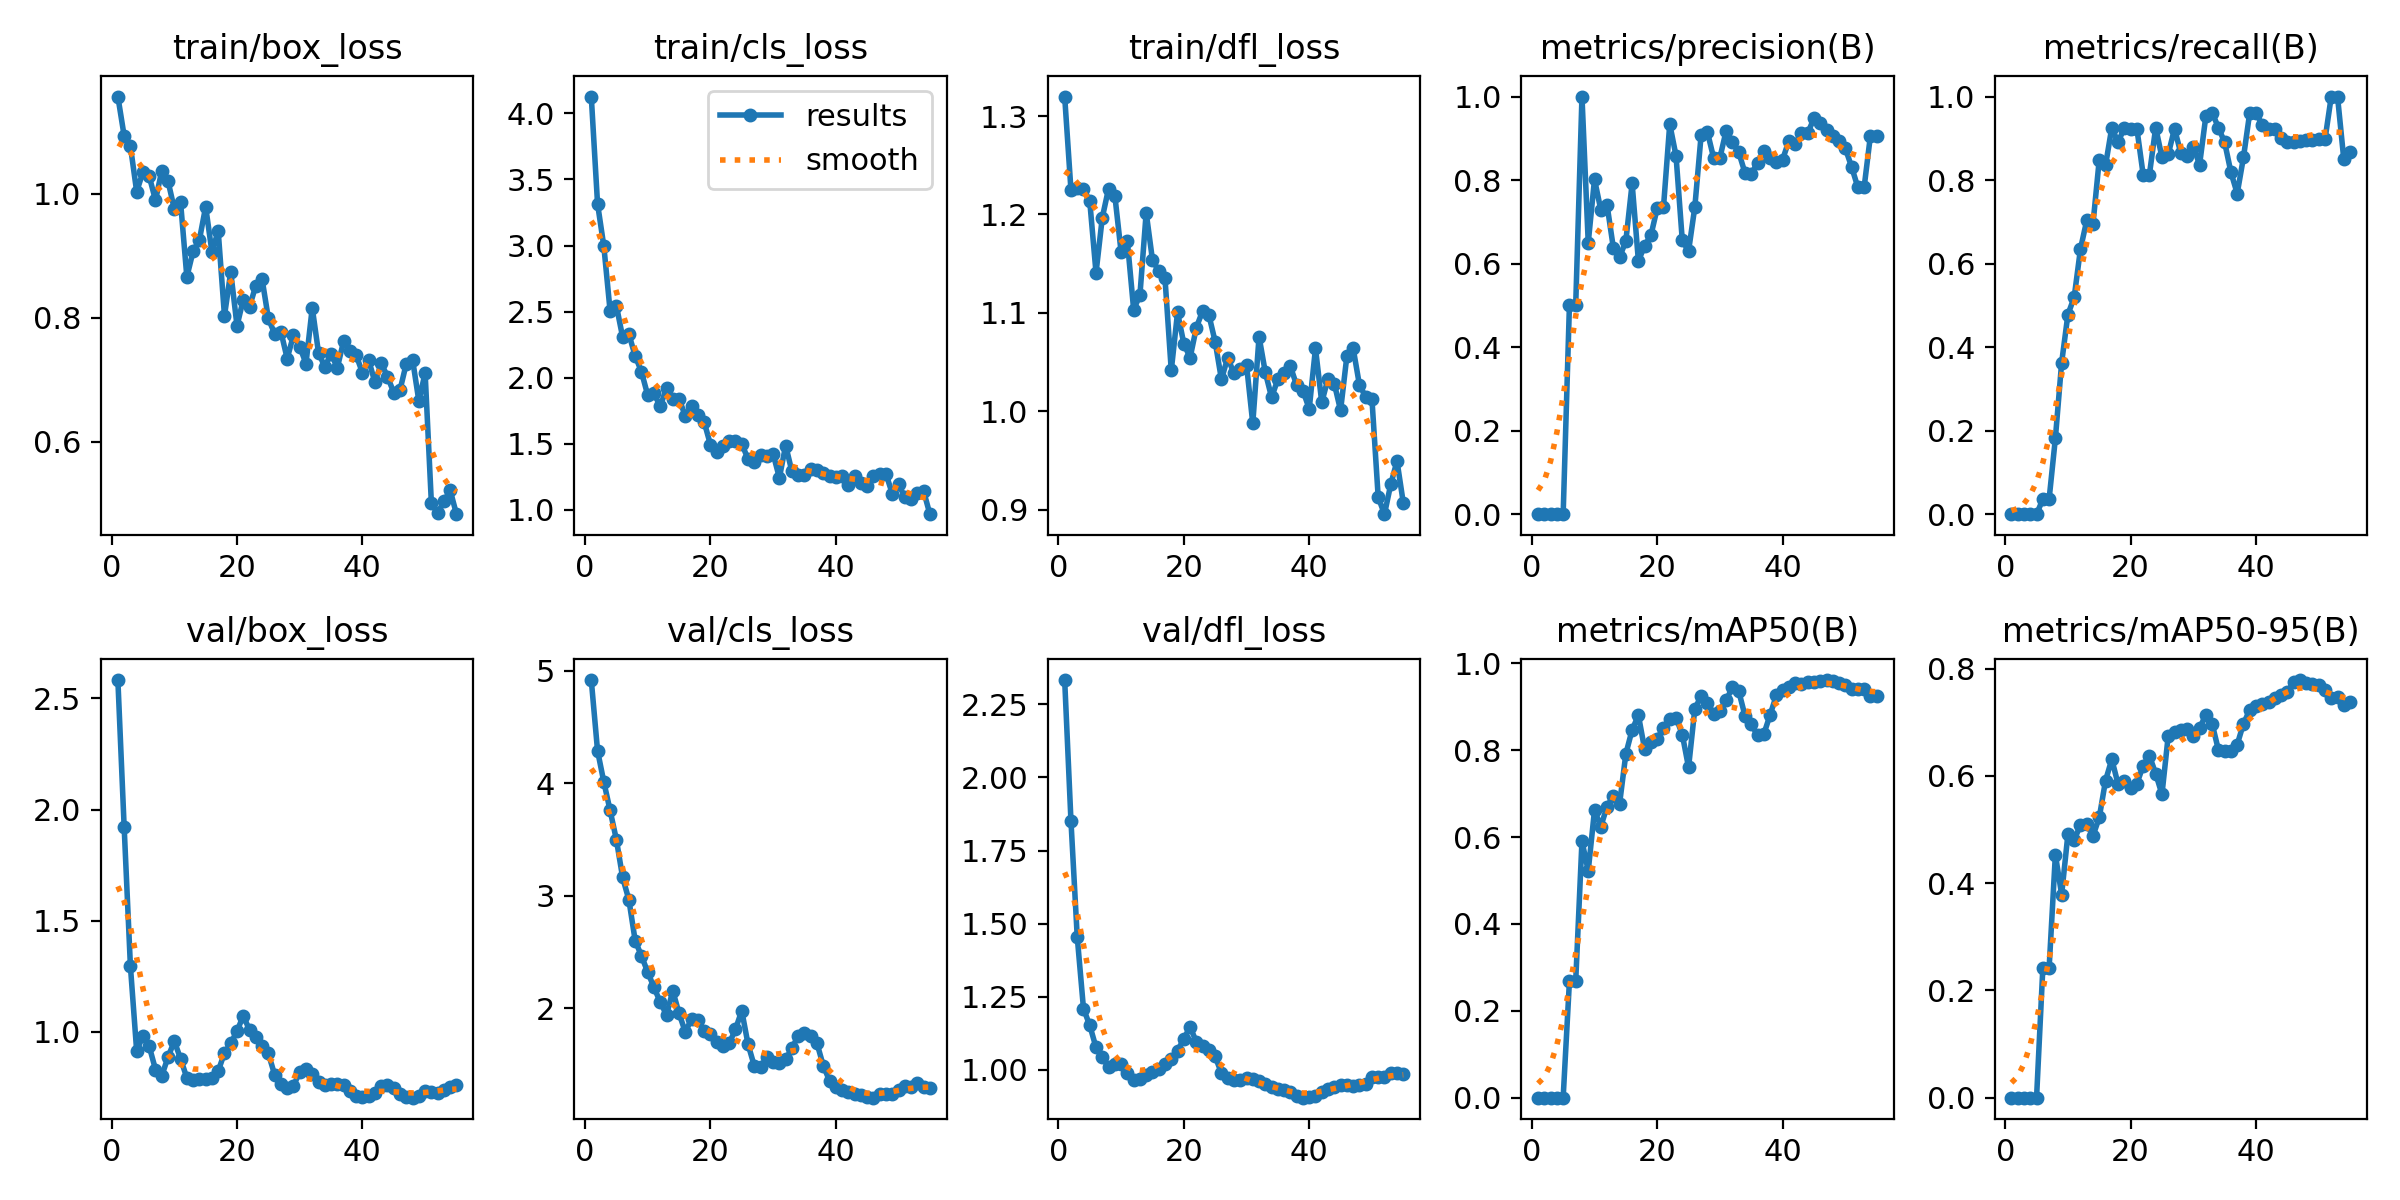

Source data for this figure (header and first rows):
epoch, time, train/box_loss, train/cls_loss, train/dfl_loss, metrics/precision(B), metrics/recall(B), metrics/mAP50(B), metrics/mAP50-95(B), val/box_loss, val/cls_loss, val/dfl_loss, lr/pg0, lr/pg1, lr/pg2
1, 3.312, 1.157, 4.127, 1.32, 0, 0, 0, 0, 2.583, 4.916, 2.333, 0.09105, 4.5e-05, 4.5e-05
2, 6.076, 1.093, 3.316, 1.225, 0, 0, 0, 0, 1.922, 4.289, 1.852, 0.08109, 9.34325e-05, 9.34325e-05
3, 8.785, 1.077, 2.996, 1.227, 0, 0, 0, 0, 1.294, 4.012, 1.456, 0.07114, 0.0001402, 0.0001402
4, 11.47, 1.003, 2.506, 1.226, 0, 0, 0, 0, 0.9115, 3.759, 1.209, 0.06119, 0.0001853, 0.0001853
5, 14.2, 1.035, 2.546, 1.213, 0, 0, 0, 0, 0.9824, 3.5, 1.152, 0.05123, 0.0002288, 0.0002288
6, 16.9, 1.028, 2.308, 1.141, 0.5, 0.03571, 0.2678, 0.2411, 0.9335, 3.163, 1.077, 0.04127, 0.0002707, 0.0002707
7, 19.61, 0.9895, 2.328, 1.197, 0.5, 0.03571, 0.2678, 0.2411, 0.8293, 2.963, 1.043, 0.03131, 0.0003108, 0.0003108
8, 22.23, 1.037, 2.165, 1.226, 1, 0.1813, 0.5906, 0.4528, 0.8009, 2.602, 1.01, 0.02135, 0.0003494, 0.0003494
9, 24.89, 1.02, 2.046, 1.219, 0.65, 0.3626, 0.5224, 0.3787, 0.8851, 2.466, 1.021, 0.01139, 0.0003863, 0.0003863
10, 27.51, 0.9756, 1.868, 1.162, 0.8016, 0.478, 0.662, 0.4909, 0.9571, 2.322, 1.02, 0.001421, 0.0004215, 0.0004215
11, 30.13, 0.9862, 1.881, 1.173, 0.7292, 0.5192, 0.6242, 0.48, 0.8776, 2.186, 0.9904, 0.0004175, 0.0004175, 0.0004175
12, 32.73, 0.8659, 1.784, 1.103, 0.7405, 0.6346, 0.6701, 0.5085, 0.7918, 2.055, 0.964, 0.0004093, 0.0004093, 0.0004093
13, 35.36, 0.9074, 1.921, 1.118, 0.6384, 0.7033, 0.6952, 0.5093, 0.7817, 1.941, 0.9685, 0.000401, 0.000401, 0.000401
14, 38.01, 0.9255, 1.837, 1.202, 0.6148, 0.695, 0.6768, 0.4882, 0.7865, 2.156, 0.9812, 0.0003927, 0.0003927, 0.0003927
15, 40.71, 0.9791, 1.839, 1.154, 0.6546, 0.8489, 0.7919, 0.5223, 0.7871, 1.955, 0.9934, 0.0003845, 0.0003845, 0.0003845
16, 43.42, 0.9064, 1.711, 1.142, 0.7918, 0.8351, 0.847, 0.5911, 0.7892, 1.789, 1.002, 0.0003763, 0.0003763, 0.0003763
17, 46.12, 0.9399, 1.782, 1.135, 0.6062, 0.9258, 0.8806, 0.6308, 0.8223, 1.908, 1.022, 0.000368, 0.000368, 0.000368
18, 48.93, 0.8034, 1.716, 1.041, 0.6429, 0.8901, 0.802, 0.5845, 0.904, 1.894, 1.036, 0.0003597, 0.0003597, 0.0003597
19, 51.81, 0.874, 1.666, 1.1, 0.6681, 0.9258, 0.8202, 0.5906, 0.9469, 1.803, 1.066, 0.0003515, 0.0003515, 0.0003515
20, 54.58, 0.7872, 1.494, 1.069, 0.7326, 0.9231, 0.8264, 0.5777, 1.002, 1.77, 1.105, 0.0003433, 0.0003433, 0.0003433
21, 57.18, 0.8296, 1.441, 1.054, 0.7351, 0.9231, 0.8519, 0.5854, 1.071, 1.701, 1.148, 0.000335, 0.000335, 0.000335
22, 59.91, 0.8181, 1.486, 1.085, 0.9341, 0.8132, 0.8709, 0.6189, 1.007, 1.662, 1.095, 0.0003268, 0.0003268, 0.0003268
23, 62.64, 0.852, 1.522, 1.102, 0.8581, 0.8132, 0.8751, 0.6374, 0.9739, 1.689, 1.08, 0.0003185, 0.0003185, 0.0003185
24, 65.31, 0.8624, 1.525, 1.098, 0.6556, 0.9258, 0.8363, 0.6041, 0.9364, 1.814, 1.068, 0.0003102, 0.0003102, 0.0003102
25, 68.02, 0.7991, 1.499, 1.071, 0.63, 0.8544, 0.7605, 0.5655, 0.9016, 1.979, 1.046, 0.000302, 0.000302, 0.000302
26, 70.78, 0.7743, 1.385, 1.032, 0.7356, 0.8616, 0.8956, 0.6747, 0.8058, 1.681, 0.9889, 0.0002938, 0.0002938, 0.0002938
27, 73.8, 0.7779, 1.362, 1.054, 0.9072, 0.9231, 0.9246, 0.6813, 0.7658, 1.488, 0.9724, 0.0002855, 0.0002855, 0.0002855
28, 77.06, 0.7344, 1.419, 1.038, 0.9155, 0.8648, 0.9095, 0.6853, 0.7444, 1.474, 0.9641, 0.0002772, 0.0002772, 0.0002772
29, 79.93, 0.7717, 1.409, 1.042, 0.8529, 0.8567, 0.8839, 0.6879, 0.755, 1.568, 0.9648, 0.000269, 0.000269, 0.000269
30, 82.77, 0.7535, 1.424, 1.047, 0.8535, 0.8796, 0.8911, 0.6739, 0.8186, 1.524, 0.9734, 0.0002608, 0.0002608, 0.0002608
31, 85.87, 0.7264, 1.243, 0.9875, 0.9184, 0.8371, 0.9156, 0.6886, 0.8294, 1.516, 0.969, 0.0002525, 0.0002525, 0.0002525
32, 88.89, 0.8163, 1.487, 1.076, 0.8908, 0.953, 0.9447, 0.7141, 0.8093, 1.548, 0.9627, 0.0002443, 0.0002443, 0.0002443
33, 91.78, 0.7437, 1.29, 1.039, 0.8667, 0.9615, 0.9364, 0.6973, 0.7715, 1.645, 0.9504, 0.000236, 0.000236, 0.000236
34, 94.4, 0.7212, 1.267, 1.014, 0.8172, 0.9258, 0.8794, 0.6483, 0.7618, 1.756, 0.9421, 0.0002278, 0.0002278, 0.0002278
35, 96.99, 0.7421, 1.261, 1.032, 0.8145, 0.8901, 0.8599, 0.646, 0.7628, 1.784, 0.9342, 0.0002195, 0.0002195, 0.0002195
36, 99.63, 0.7196, 1.31, 1.038, 0.8417, 0.8187, 0.8344, 0.6457, 0.7622, 1.755, 0.9301, 0.0002113, 0.0002113, 0.0002113
37, 102.3, 0.7624, 1.304, 1.046, 0.8706, 0.7677, 0.8371, 0.6582, 0.7613, 1.689, 0.9249, 0.000203, 0.000203, 0.000203
38, 105, 0.7461, 1.281, 1.026, 0.8534, 0.8544, 0.8812, 0.6973, 0.7332, 1.49, 0.9118, 0.0001947, 0.0001947, 0.0001947
39, 107.9, 0.7399, 1.257, 1.021, 0.8444, 0.9615, 0.9264, 0.7228, 0.7103, 1.357, 0.9051, 0.0001865, 0.0001865, 0.0001865
40, 110.6, 0.7117, 1.247, 1.002, 0.8491, 0.9615, 0.9378, 0.731, 0.7076, 1.304, 0.9064, 0.0001782, 0.0001782, 0.0001782
41, 113.2, 0.732, 1.255, 1.064, 0.8941, 0.9312, 0.9466, 0.7344, 0.708, 1.278, 0.9103, 0.00017, 0.00017, 0.00017
42, 116, 0.6959, 1.192, 1.009, 0.8868, 0.9215, 0.9547, 0.7381, 0.725, 1.26, 0.9233, 0.0001618, 0.0001618, 0.0001618
43, 118.7, 0.7266, 1.259, 1.033, 0.9124, 0.9212, 0.9524, 0.7454, 0.7571, 1.24, 0.9364, 0.0001535, 0.0001535, 0.0001535
44, 121.4, 0.7055, 1.202, 1.028, 0.9126, 0.9015, 0.9571, 0.7509, 0.7613, 1.227, 0.9417, 0.0001453, 0.0001453, 0.0001453
45, 124.1, 0.6795, 1.178, 1.001, 0.9475, 0.8901, 0.9571, 0.7563, 0.7449, 1.208, 0.9478, 0.000137, 0.000137, 0.000137
46, 126.9, 0.6839, 1.253, 1.056, 0.9364, 0.8901, 0.9593, 0.7751, 0.7195, 1.206, 0.9497, 0.0001288, 0.0001288, 0.0001288
47, 129.7, 0.7264, 1.272, 1.064, 0.9192, 0.8947, 0.9617, 0.7786, 0.707, 1.235, 0.945, 0.0001205, 0.0001205, 0.0001205
48, 132.3, 0.7326, 1.273, 1.027, 0.9049, 0.8962, 0.9602, 0.7735, 0.7025, 1.24, 0.9491, 0.0001123, 0.0001123, 0.0001123
49, 135, 0.6661, 1.123, 1.014, 0.8943, 0.8968, 0.9559, 0.7718, 0.7097, 1.24, 0.9527, 0.000104, 0.000104, 0.000104
50, 137.5, 0.7111, 1.199, 1.013, 0.876, 0.8975, 0.9492, 0.7695, 0.7321, 1.274, 0.9744, 9.575e-05, 9.575e-05, 9.575e-05
51, 182.3, 0.5013, 1.094, 0.9126, 0.8317, 0.8972, 0.9403, 0.7604, 0.7273, 1.308, 0.9757, 8.75e-05, 8.75e-05, 8.75e-05
52, 186.5, 0.4854, 1.079, 0.8953, 0.7826, 1, 0.942, 0.7447, 0.7245, 1.305, 0.977, 7.925e-05, 7.925e-05, 7.925e-05
53, 189.5, 0.5041, 1.129, 0.9255, 0.7826, 1, 0.942, 0.747, 0.7386, 1.333, 0.9896, 7.1e-05, 7.1e-05, 7.1e-05
54, 192.4, 0.5222, 1.143, 0.9494, 0.9059, 0.8495, 0.9248, 0.7323, 0.7489, 1.299, 0.9909, 6.275e-05, 6.275e-05, 6.275e-05
55, 195.1, 0.4836, 0.9676, 0.9069, 0.9062, 0.8676, 0.9248, 0.7385, 0.7585, 1.289, 0.9861, 5.45e-05, 5.45e-05, 5.45e-05
